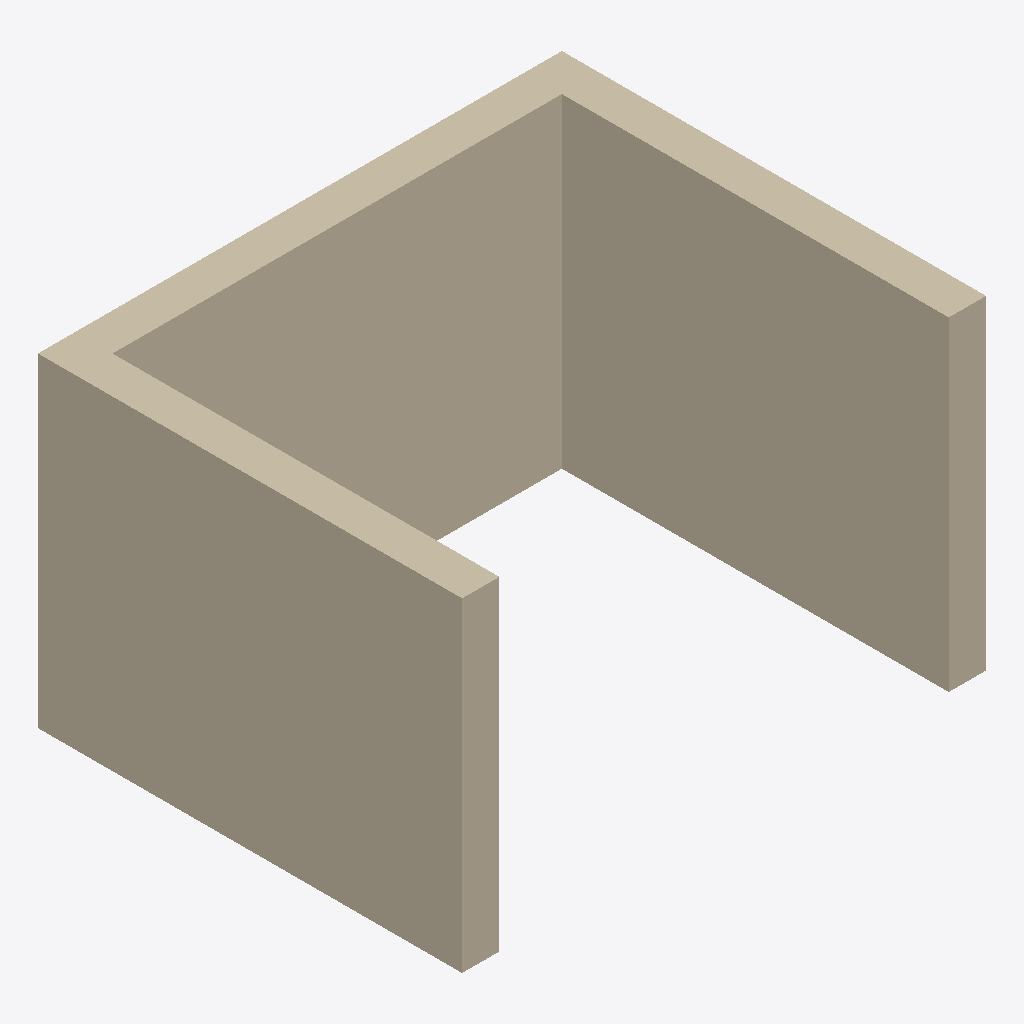
Isometric view of an IFC building model (IFC-SPF (STEP), schema IFC2X3, length unit millimetre), seen from the south-west, elements coloured by IFC class: 3 walls (beige).
Extent 6.5 m × 5.2 m × 4.0 m (x, y, z). Storeys (1): Level 1 at 0.00 m. Elements (3): 3 IfcWallStandardCase.

HEADER;
FILE_DESCRIPTION(('ViewDefinition [CoordinationView_V2.0]'),'2;1');
FILE_NAME('Project  Number','2017-02-03T14:41:17',(''),(''),'The EXPRESS Data Manager Version 5.02.0100.07 : ','20160225_1515(x64) - Exporter 17.0.416.0 - Alter','');
FILE_SCHEMA(('IFC2X3'));
ENDSEC;
DATA;
#101=IFCPROJECT('1VVDPc_jr1NP$2VHBwVE7N',#41,'Project  Number',$,$,'Project Name','Project  Status',(#93),#88);
#340=IFCSITE('1VVDPc_jr1NP$2VHBwVE7L',#41,'Default',$,'',#339,$,$,.ELEMENT.,(42,21,31,181945),(-71,-3,-24,-263305),0.0,$,$);
#111=IFCBUILDING('1VVDPc_jr1NP$2VHBwVE7M',#41,'',$,$,#32,$,'',.ELEMENT.,$,$,#107);
#120=IFCBUILDINGSTOREY('1VVDPc_jr1NP$2VH85Woqe',#41,'Level 1',$,$,#118,$,'Level 1',.ELEMENT.,0.0);
#160=IFCWALLSTANDARDCASE('3Rrx657QP1zgmNrZFy24Uq',#41,'Basic Wall:Exterior - Block on Mtl. Stud:199433',$,'Basic Wall:Exterior - Block on Mtl. Stud:75447',#129,#156,'199433');
#327=IFCWALLSTANDARDCASE('3Rrx657QP1zgmNrZFy24Us',#41,'Basic Wall:Exterior - Block on Mtl. Stud:199435',$,'Basic Wall:Exterior - Block on Mtl. Stud:75447',#307,#325,'199435');
#293=IFCWALLSTANDARDCASE('3Rrx657QP1zgmNrZFy24Ut',#41,'Basic Wall:Exterior - Block on Mtl. Stud:199434',$,'Basic Wall:Exterior - Block on Mtl. Stud:75447',#273,#291,'199434');
ENDSEC;
